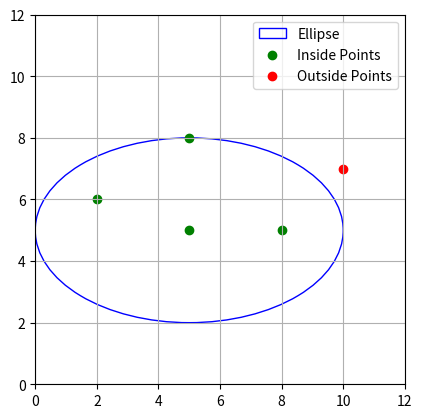

The script that saved this image:
import numpy as np
import matplotlib.pyplot as plt
from matplotlib.patches import Ellipse


def is_point_in_ellipse(x, y, center_x, center_y, width, height):
    norm_x = (x - center_x) / (width / 2)
    norm_y = (y - center_y) / (height / 2)
    return norm_x ** 2 + norm_y ** 2 <= 1


# Параметры эллипса
center_x, center_y = 5, 5  # Центр эллипса
width, height = 10, 6  # Размеры эллипса

test_points = [(5, 5), (2, 6), (8, 5), (10, 7), (5, 8)]

# Проверка точек и отображение
fig, ax = plt.subplots()
ellipse = Ellipse((center_x, center_y), width=width, height=height, color='b', fill=False, label="Ellipse")
ax.add_patch(ellipse)

inside_points = []
outside_points = []

for tx, ty in test_points:
    if is_point_in_ellipse(tx, ty, center_x, center_y, width, height):
        inside_points.append((tx, ty))
    else:
        outside_points.append((tx, ty))

# Отображение точек
if inside_points:
    inside_points = np.array(inside_points)
    ax.scatter(inside_points[:, 0], inside_points[:, 1], c='g', label="Inside Points")
if outside_points:
    outside_points = np.array(outside_points)
    ax.scatter(outside_points[:, 0], outside_points[:, 1], c='r', label="Outside Points")

ax.set_xlim(0, 12)
ax.set_ylim(0, 12)
ax.set_aspect('equal')
ax.legend()
plt.grid()
plt.show()
